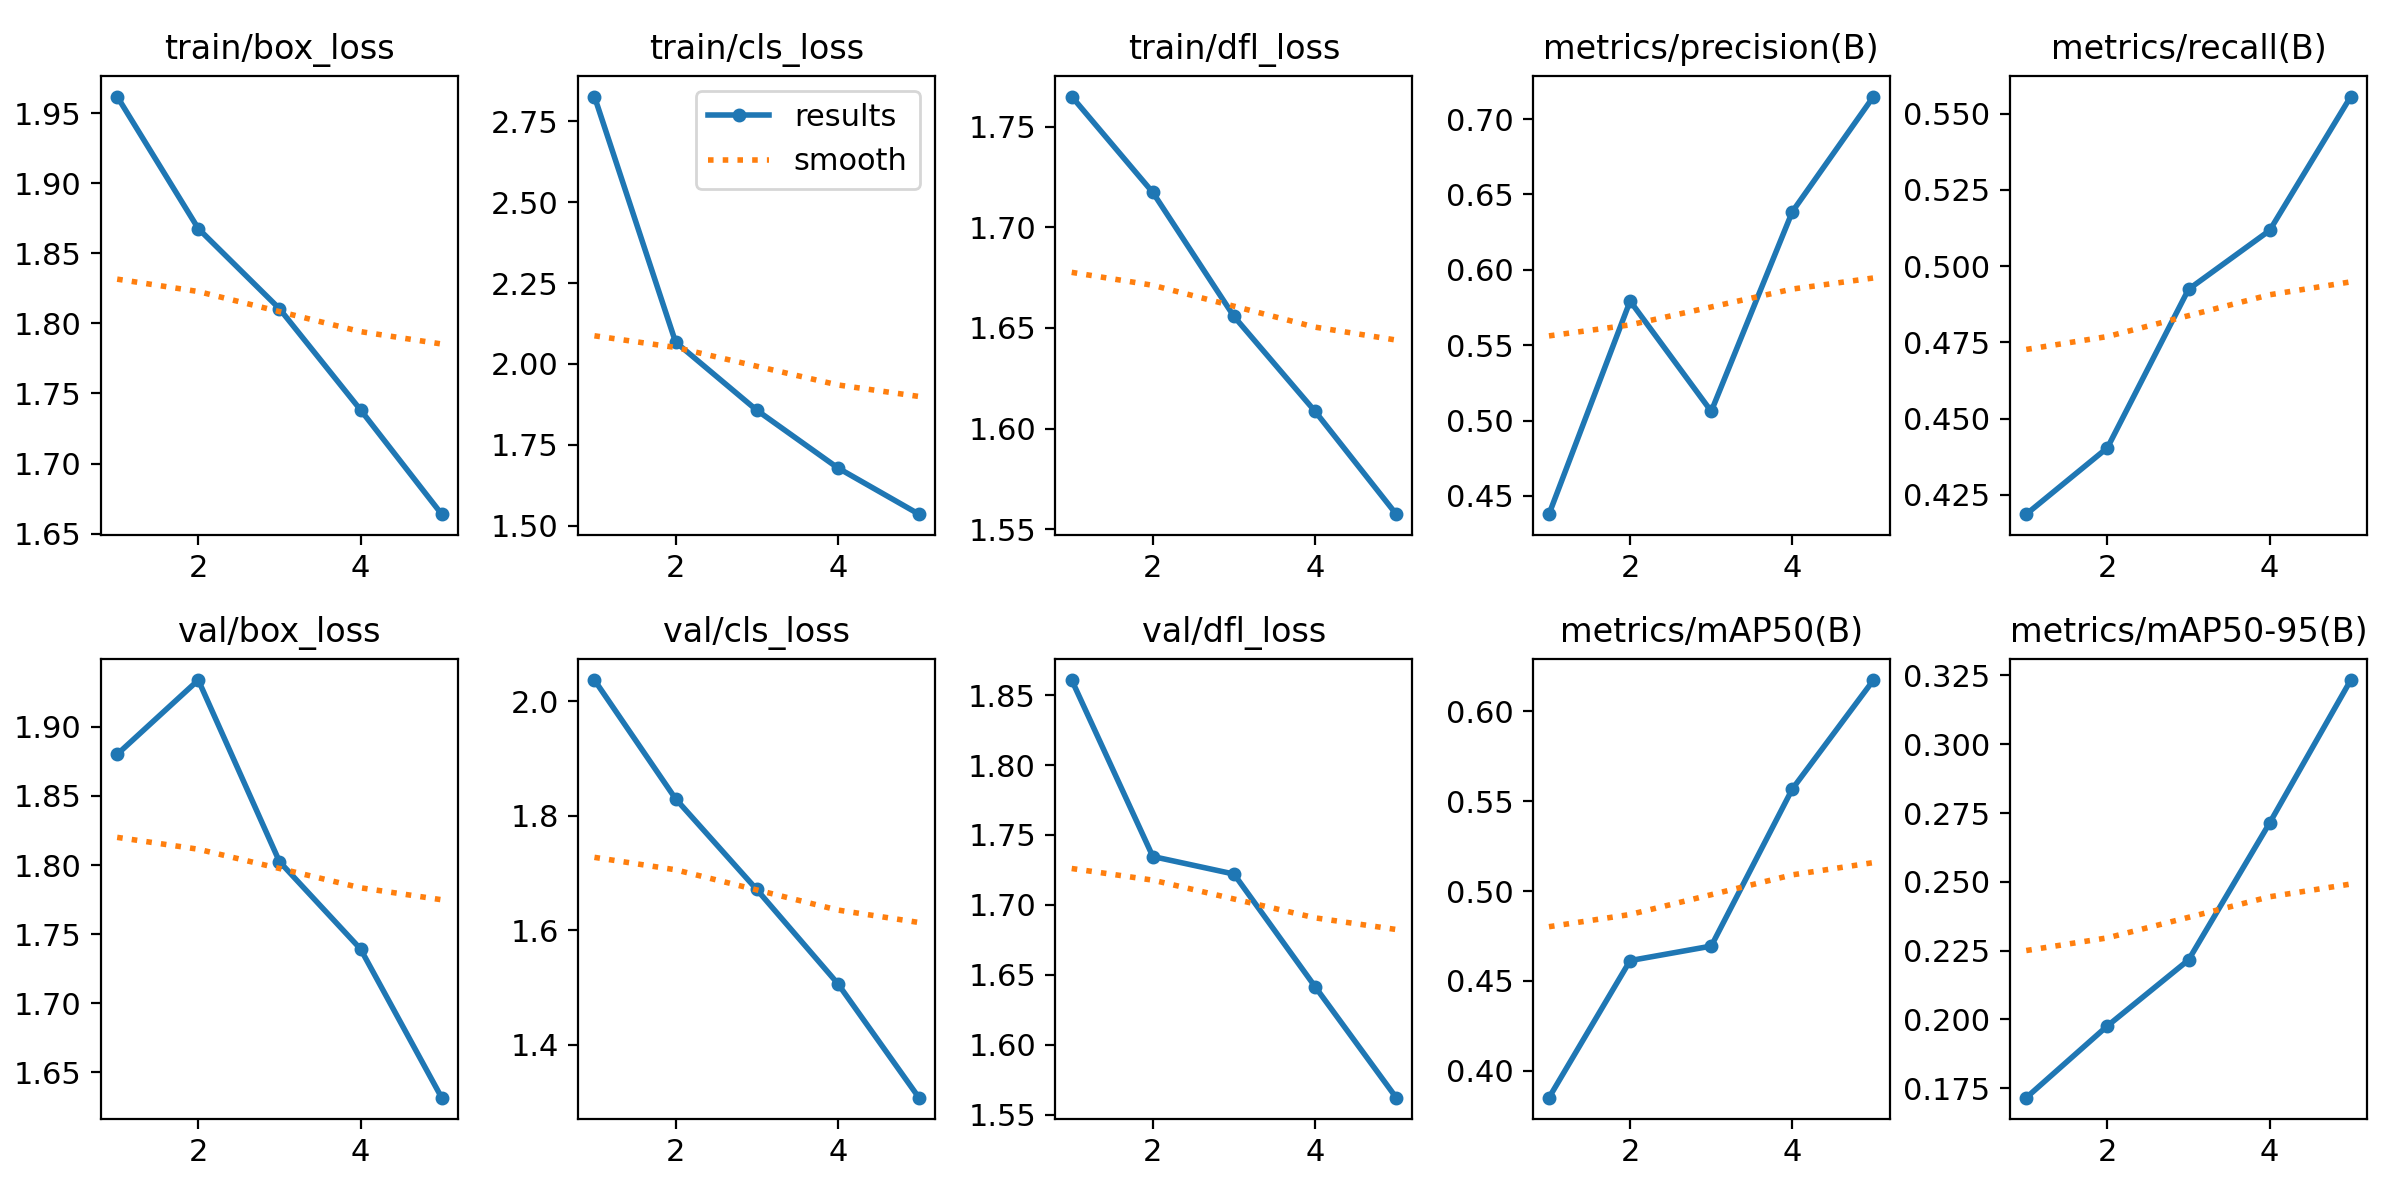

The file beside this chart, header and first rows:
epoch, time, train/box_loss, train/cls_loss, train/dfl_loss, metrics/precision(B), metrics/recall(B), metrics/mAP50(B), metrics/mAP50-95(B), val/box_loss, val/cls_loss, val/dfl_loss, lr/pg0, lr/pg1, lr/pg2
1, 191.2, 1.962, 2.826, 1.765, 0.4379, 0.4186, 0.3849, 0.1715, 1.88, 2.037, 1.861, 0.0004752, 0.0004752, 0.0004752
2, 364.7, 1.868, 2.068, 1.717, 0.5793, 0.4404, 0.4613, 0.1976, 1.934, 1.829, 1.735, 0.0007632, 0.0007632, 0.0007632
3, 538.1, 1.81, 1.857, 1.656, 0.5061, 0.4924, 0.4693, 0.2216, 1.803, 1.671, 1.722, 0.0008625, 0.0008625, 0.0008625
4, 709.2, 1.738, 1.679, 1.609, 0.6386, 0.5117, 0.5569, 0.2714, 1.739, 1.507, 1.641, 0.0005802, 0.0005802, 0.0005802
5, 881.5, 1.664, 1.536, 1.558, 0.7149, 0.5556, 0.6175, 0.3233, 1.632, 1.308, 1.562, 0.0002972, 0.0002972, 0.0002972
